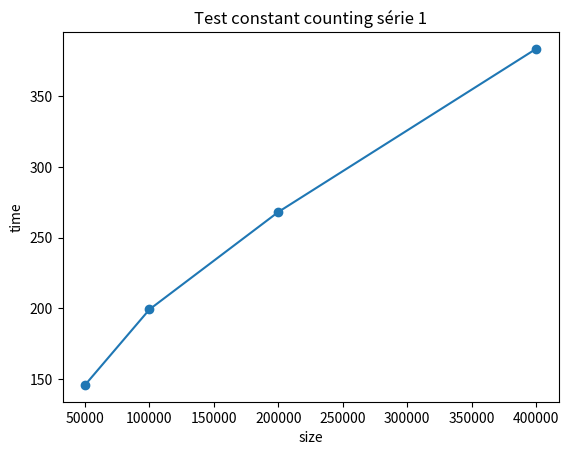

Source code (Python): (Note: this script raises an exception after producing the figure.)
import numpy as np
import matplotlib.pyplot as plt

#x et y for algo [c | q | qS | qSR ], serie i : x_i and y_algo_i
samples = {
    'x_1': np.array([[50000], [100000], [200000], [400000]]),
    'x_2': np.array([[500000], [1000000], [2000000], [4000000]]),
    'x_3': np.array([[50000, 500000], [100000, 1000000], [200000, 2000000], [400000, 4000000]]),
    'x_4': np.array([[50000], [100000], [200000], [400000]]),
    'y_counting_1': np.array([[145.99], [199.29], [268.05], [383.12]]),
    'y_counting_2': np.array([[85.43], [141.28], [279.83], [691.00]]),
    'y_counting_3': np.array([[88.82], [186.74], [352.76], [802.74]]),
    'y_quick_1': np.array([[81.90], [181.71], [416.41], [1088.59]]),
    'y_quick_4': np.array([[136.22], [307.86], [674.91], [1481.40]]),
    'y_quickSeuil_1': np.array([[66.45], [141.97], [326.44], [768.64]]),
    'y_quickSeuil_4': np.array([[113.74], [339.12], [593.38], [1371.91]]),
    'y_quickSeuilRandom_1': np.array([[70.93], [150.68], [369.08], [770.22]]),
    'y_quickSeuilRandom_4': np.array([[59.21], [133.72], [297.01], [699.51]]),
}


def test_constant(algo: str, i: int):
    """Display and save graph
    Args:
        algo(str): [ counting | quick | quickSeuil |quickSeuilRandom ]
        i(int): number of the serie
    """
    
    x = samples[f'x_{i}']
    y = samples[f'y_{algo}_{i}']
    
    plt.plot(x, y, marker='o')
    plt.xlabel('size')
    plt.ylabel('time')
    plt.title(f'Test constant {algo} série {i}')
    plt.savefig(f'TP1-A23/tests/constant/{algo}_serie{i}.png')
    plt.show()


test_constant("counting", 1)
test_constant("counting", 2)
test_constant("counting", 3)

test_constant("quick", 1)
test_constant("quick", 4)

test_constant("quickSeuil", 1)
test_constant("quickSeuil", 4)

test_constant("quickSeuilRandom", 1)
test_constant("quickSeuilRandom", 4)